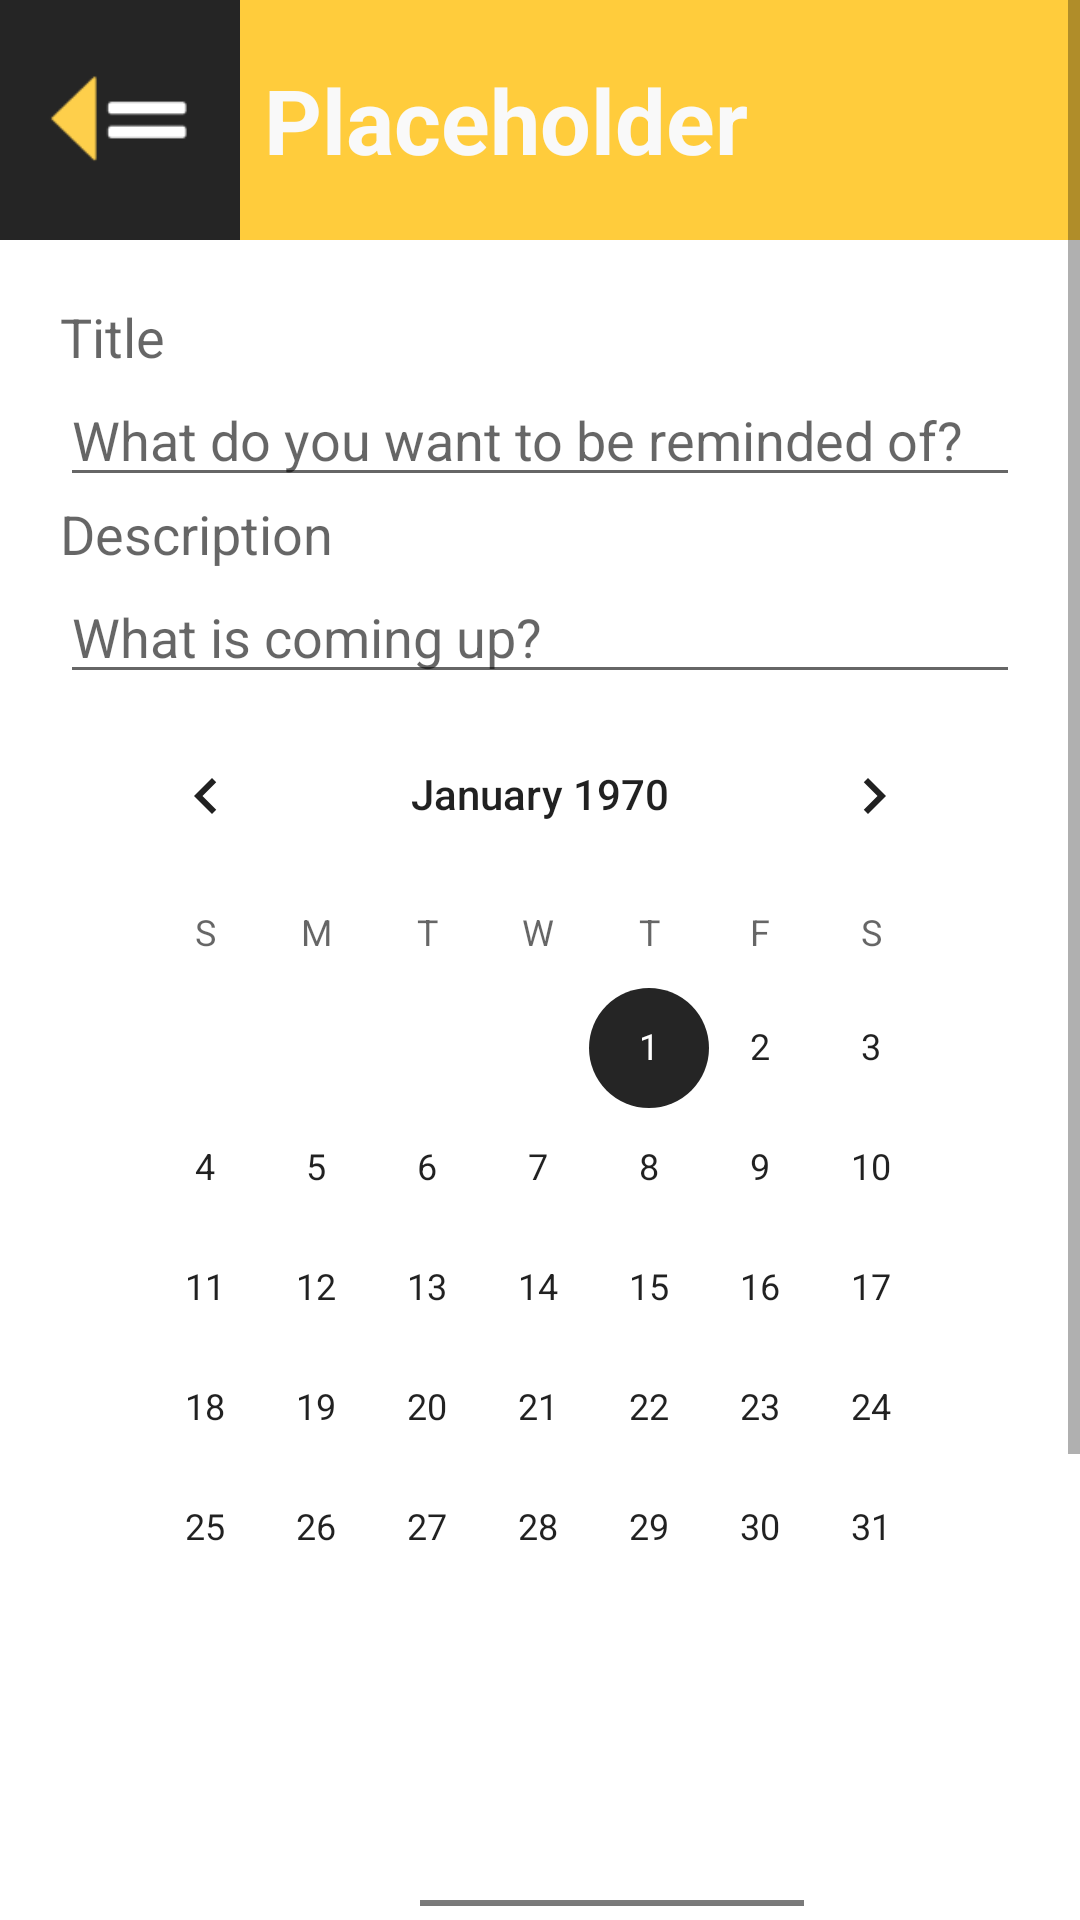

Reconstruct the res/layout file that produces this screen, plus the resources it refers to.
<!-- AndroidManifest.xml: application theme Theme.Whib -->
<!-- res/layout/activity_add_reminder.xml -->
<?xml version="1.0" encoding="utf-8"?>
<androidx.constraintlayout.widget.ConstraintLayout
    xmlns:android="http://schemas.android.com/apk/res/android"
    xmlns:app="http://schemas.android.com/apk/res-auto"
    xmlns:tools="http://schemas.android.com/tools"
    android:layout_width="match_parent"
    android:layout_height="match_parent">

    <ScrollView
        android:layout_width="match_parent"
        android:layout_height="match_parent">

        <LinearLayout
            android:layout_width="match_parent"
            android:layout_height="wrap_content"
            android:orientation="vertical" >

            <androidx.constraintlayout.widget.ConstraintLayout
                android:layout_width="match_parent"
                android:layout_height="match_parent">

                <include
                    android:id="@+id/actionbar_add_reminder_activity"
                    layout="@layout/actionbar_default" />

                <TextView
                    android:id="@+id/addReminderFormTitle"
                    android:layout_width="match_parent"
                    android:layout_height="wrap_content"
                    android:layout_marginHorizontal="20dp"
                    android:layout_marginTop="20dp"
                    android:text="@string/add_reminder_title_title"
                    android:textAppearance="@style/TextAppearance.AppCompat.Medium"
                    app:layout_constraintTop_toBottomOf="@+id/actionbar_add_reminder_activity"
                    tools:layout_editor_absoluteX="20dp" />

                <EditText
                    android:id="@+id/addReminderFormTitleInput"
                    android:layout_width="match_parent"
                    android:layout_height="wrap_content"
                    android:layout_marginHorizontal="20dp"
                    android:ems="10"
                    android:hint="@string/add_reminder_title_input"
                    android:inputType="textPersonName"
                    tools:layout_editor_absoluteX="20dp"
                    app:layout_constraintTop_toBottomOf="@+id/addReminderFormTitle"
                    tools:layout_editor_absoluteY="124dp" />

                <TextView
                    android:id="@+id/addReminderDescriptionTitle"
                    android:layout_width="match_parent"
                    android:layout_height="wrap_content"
                    android:layout_marginHorizontal="20dp"
                    android:text="@string/add_reminder_description_title"
                    android:textAppearance="@style/TextAppearance.AppCompat.Medium"
                    tools:layout_editor_absoluteX="20dp"
                    app:layout_constraintTop_toBottomOf="@+id/addReminderFormTitleInput"
                    tools:layout_editor_absoluteY="189dp" />

                <EditText
                    android:id="@+id/addReminderFormDescriptionInput"
                    android:layout_width="match_parent"
                    android:layout_height="wrap_content"
                    android:layout_marginHorizontal="20dp"
                    android:ems="10"
                    android:hint="@string/add_reminder_description_input"
                    android:inputType="textPersonName"
                    tools:layout_editor_absoluteX="20dp"
                    app:layout_constraintTop_toBottomOf="@+id/addReminderDescriptionTitle"
                    tools:layout_editor_absoluteY="213dp" />

                <CalendarView
                    android:id="@+id/reminderCalendarView"
                    android:layout_width="match_parent"
                    android:layout_height="wrap_content"
                    android:layout_marginHorizontal="30dp"
                    tools:layout_editor_absoluteX="30dp"
                    app:layout_constraintTop_toBottomOf="@+id/addReminderFormDescriptionInput"
                    tools:layout_editor_absoluteY="268dp" />

                <NumberPicker
                    android:id="@+id/numberPickerHours"
                    android:layout_width="wrap_content"
                    android:layout_height="wrap_content"
                    android:layout_marginStart="140dp"
                    android:layout_marginLeft="140dp"
                    app:layout_constraintStart_toStartOf="parent"
                    app:layout_constraintTop_toBottomOf="@+id/reminderCalendarView" />

                <NumberPicker
                    android:id="@+id/numberPickerMinutes"
                    android:layout_width="wrap_content"
                    android:layout_height="wrap_content"
                    app:layout_constraintStart_toEndOf="@+id/numberPickerHours"
                    app:layout_constraintTop_toBottomOf="@+id/reminderCalendarView" />

                <CheckBox
                    android:id="@+id/reminderCheckBox"
                    android:layout_width="wrap_content"
                    android:layout_height="wrap_content"
                    android:text="@string/add_reminder_check_box"
                    app:layout_constraintEnd_toEndOf="parent"
                    app:layout_constraintStart_toStartOf="parent"
                    app:layout_constraintTop_toBottomOf="@+id/numberPickerMinutes" />

                <Button
                    android:id="@+id/addReminderButton"
                    android:layout_width="wrap_content"
                    android:layout_height="wrap_content"
                    android:layout_marginHorizontal="40dp"
                    android:text="@string/add_reminder_button"
                    app:backgroundTint="@color/green"
                    app:layout_constraintEnd_toEndOf="parent"
                    app:layout_constraintStart_toStartOf="parent"
                    app:layout_constraintTop_toBottomOf="@+id/reminderCheckBox" />

            </androidx.constraintlayout.widget.ConstraintLayout>
        </LinearLayout>
    </ScrollView>

</androidx.constraintlayout.widget.ConstraintLayout>
<!-- res/layout/actionbar_default.xml (included above) -->
<?xml version="1.0" encoding="utf-8"?>
<RelativeLayout xmlns:android="http://schemas.android.com/apk/res/android"
    android:layout_width="wrap_content"
    android:layout_height="wrap_content"
    android:background="@color/yellow">

    <RelativeLayout
        android:layout_width="match_parent"
        android:layout_height="80dp">

        <ImageView
            android:id="@+id/actionbarBackButton"
            android:layout_width="80dp"
            android:layout_height="match_parent"
            android:src="@mipmap/ic_back"/>

        <TextView
            android:id="@+id/actionbarTitle"
            android:layout_width="wrap_content"
            android:layout_height="wrap_content"
            android:layout_centerVertical="true"
            android:layout_toEndOf="@id/actionbarBackButton"
            android:layout_toRightOf="@id/actionbarBackButton"
            android:layout_marginLeft="8dp"
            android:layout_marginStart="8dp"
            android:text="Placeholder"
            android:textColor="@color/white"
            android:textSize="30dp"
            android:textStyle="bold" />

    </RelativeLayout>

</RelativeLayout>
<!-- resources referenced by this layout -->
<resources>
  <color name="green">#76E074</color>
  <color name="white">#F9F9F9</color>
  <color name="yellow">#FFCC3C</color>
  <!-- mipmap ic_back: png bitmap (mipmap-hdpi, 630 bytes) -->
  <string name="add_reminder_button">Add</string>
  <string name="add_reminder_check_box">Repeat</string>
  <string name="add_reminder_description_input">What is coming up?</string>
  <string name="add_reminder_description_title">Description</string>
  <string name="add_reminder_title_input">What do you want to be reminded of?</string>
  <string name="add_reminder_title_title">Title</string>
  <style name="Theme.Whib" parent="Theme.MaterialComponents.DayNight.NoActionBar">
          
          <item name="colorPrimary">@color/white</item>
          <item name="colorPrimaryVariant">@color/white</item>
          <item name="colorOnPrimary">@color/white</item>
          
          <item name="colorSecondary">@color/black</item>
          <item name="colorSecondaryVariant">@color/black</item>
          <item name="colorOnSecondary">@color/black</item>
          
          <item name="android:statusBarColor" tools:targetApi="l">?attr/colorPrimaryVariant</item>
          
      </style>
  <color name="black">#252525</color>
</resources>
